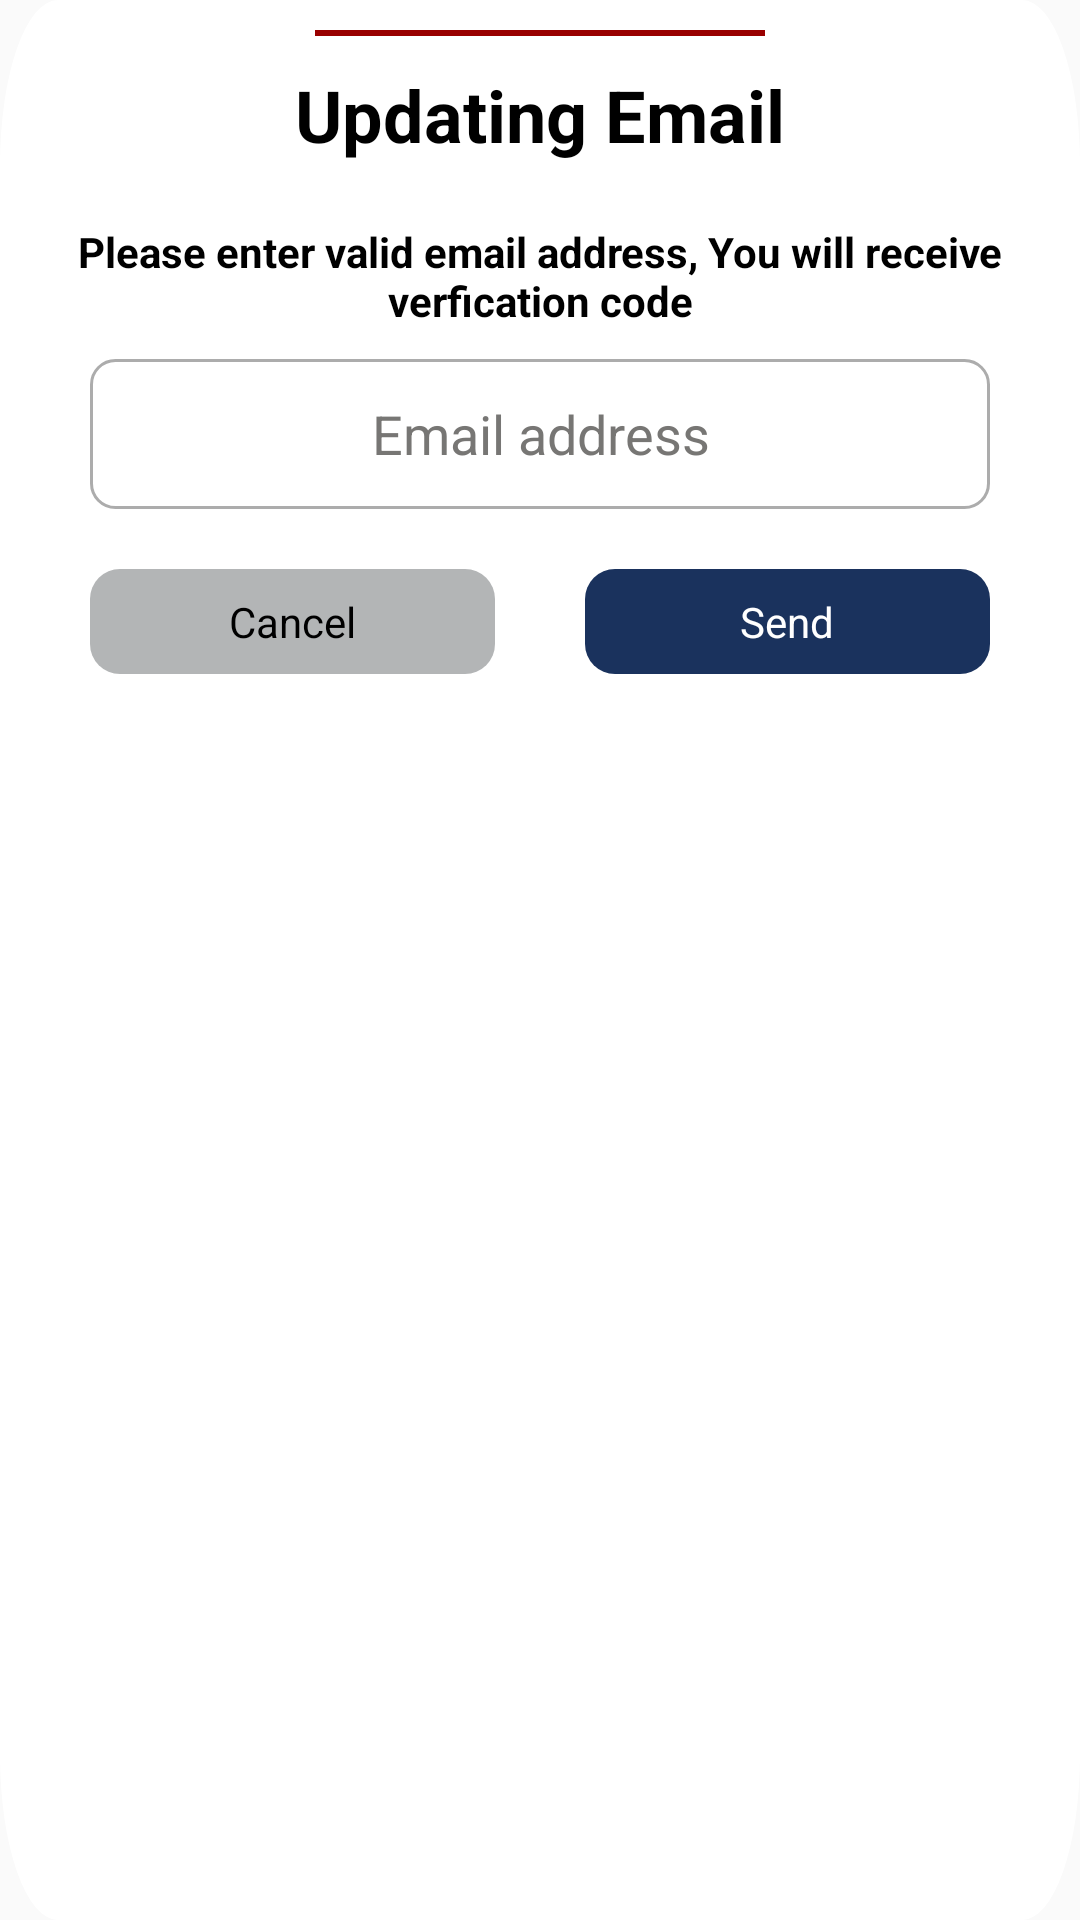

Write the Android layout XML for this screen, with the resource values it uses.
<!-- AndroidManifest.xml: application theme AppTheme -->
<!-- res/layout/custom_dialog_taking_email.xml -->
<?xml version="1.0" encoding="utf-8"?>
<RelativeLayout
    xmlns:android="http://schemas.android.com/apk/res/android"
    android:layout_width="match_parent"
    android:layout_height="wrap_content"
    android:background="@drawable/ic_verficatio_popup_box">
    <LinearLayout
        android:layout_width="match_parent"
        android:layout_height="wrap_content"
        android:orientation="vertical">

        <RelativeLayout
            android:layout_width="150dp"
            android:layout_height="2dp"
            android:layout_gravity="center_horizontal"
            android:background="@color/color_pure_red"
            android:textAlignment="center"
            android:layout_marginTop="10dp"
            android:gravity="center"
            android:textStyle="bold" />

        <TextView
            android:id="@+id/tv_fp"
            android:layout_width="match_parent"
            android:layout_height="wrap_content"
            android:layout_marginTop="10dp"
            android:textColor="@color/colorBlack"
            android:text="Updating Email"
            android:gravity="center"
            android:textSize="24sp"
            android:textStyle="bold"/>
        <TextView
            android:id="@+id/tv_detail"
            android:layout_width="match_parent"
            android:layout_height="wrap_content"
            android:layout_marginTop="20dp"
            android:textColor="@color/colorBlack"
            android:layout_marginLeft="10dp"
            android:layout_marginRight="10dp"
            android:text="Please enter valid email address, You will receive verfication code"
            android:gravity="center"
            android:layout_gravity="center"
            android:textAlignment="center"
            android:textStyle="bold"/>
        <RelativeLayout
            android:layout_width="match_parent"
            android:layout_height="50dp"
            android:layout_marginTop="10dp"
            android:layout_marginLeft="30dp"
            android:layout_marginRight="30dp"
            android:background="@drawable/forgot_pass_bg">
            <EditText
                android:id="@+id/et_new_email"
                android:layout_width="match_parent"
                android:layout_height="match_parent"
                android:background="@null"
                android:hint="Email address"
                android:inputType="textEmailAddress"
                android:textAlignment="center"
                android:textColorHint="@color/grey"
                android:textColor="@color/colorBlack"/>
        </RelativeLayout>

        <LinearLayout
            android:layout_width="match_parent"
            android:layout_height="35dp"
            android:layout_marginTop="20dp"
            android:layout_marginBottom="20dp"
            android:orientation="horizontal">
            <RelativeLayout
                android:id="@+id/rl_cancel"
                android:layout_width="match_parent"
                android:layout_height="match_parent"
                android:layout_marginLeft="30dp"
                android:layout_marginRight="15dp"
                android:layout_weight="1"
                android:background="@drawable/ripple_white">

                <ImageView
                    android:layout_width="match_parent"
                    android:layout_height="match_parent"
                    android:scaleType="fitXY"/>

                <TextView
                    android:id="@+id/tv_cancel"
                    android:layout_width="wrap_content"
                    android:layout_height="wrap_content"
                    android:layout_centerInParent="true"
                    android:text="Cancel"
                    android:textColor="@color/colorBlack"/>
            </RelativeLayout>
            <RelativeLayout
                android:id="@+id/bt_send"
                android:layout_width="match_parent"
                android:layout_height="match_parent"
                android:layout_marginLeft="15dp"
                android:layout_marginRight="30dp"
                android:layout_weight="1"
                android:background="@drawable/button_ripple">
                <ImageView
                    android:layout_width="match_parent"
                    android:layout_height="match_parent"
                    android:scaleType="fitXY"/>

                <TextView
                    android:id="@+id/tv_submit"
                    android:layout_width="wrap_content"
                    android:layout_height="wrap_content"
                    android:layout_centerInParent="true"
                    android:text="Send"
                    android:textColor="@color/colorWhite"/>
            </RelativeLayout>

        </LinearLayout>


    </LinearLayout>

</RelativeLayout>
<!-- resources referenced by this layout -->
<resources>
  <color name="colorBlack">#000</color>
  <color name="colorWhite">#fff</color>
  <color name="color_pure_red">#990000</color>
  <color name="grey">#e0646361</color>
  <!-- drawable button_ripple (drawable) -->
  <?xml version="1.0" encoding="utf-8"?>
  <ripple xmlns:android="http://schemas.android.com/apk/res/android"
      xmlns:tools="http://schemas.android.com/tools"
      android:color="@color/colorWhite"
      tools:targetApi="lollipop">
      <item android:id="@android:id/mask">
          <shape android:shape="rectangle">
              <solid android:color="@color/buttonBlue" />
              <corners android:radius="10dp" />
          </shape>
      </item>
  
      <item android:id="@android:id/background">
          <shape android:shape="rectangle">
              <gradient
                  android:angle="90"
                  android:endColor="@color/buttonBlue"
                  android:startColor="@color/buttonBlue"
                  android:type="linear" />
              <corners android:radius="10dp" />
          </shape>
      </item>
  </ripple>
  <!-- drawable forgot_pass_bg (drawable) -->
  <?xml version="1.0" encoding="utf-8"?>
  <shape xmlns:android="http://schemas.android.com/apk/res/android">
  
  
      <stroke android:width="1dp"
          android:color="#acacac" />
  
      <padding android:left="1dp"
          android:top="1dp"
          android:right="1dp"
          android:bottom="1dp" />
  
      <corners android:radius="8dp"/>
  </shape>
  <!-- drawable ic_verficatio_popup_box (drawable) -->
  <vector android:height="24dp" android:viewportHeight="468.69"
      android:viewportWidth="750.0" android:width="24dp" xmlns:android="http://schemas.android.com/apk/res/android">
      <path android:fillColor="#fff" android:pathData="M40.3,0L709.7,0A40.3,40.3 0,0 1,750 40.3L750,428.4A40.3,40.3 0,0 1,709.7 468.7L40.3,468.7A40.3,40.3 0,0 1,0 428.4L0,40.3A40.3,40.3 0,0 1,40.3 0z"/>
      <path android:fillColor="#FF000000" android:pathData="M281.7,21.7L433.2,21.7"/>
  </vector>
  <!-- drawable ripple_white (drawable) -->
  <?xml version="1.0" encoding="utf-8"?>
  <ripple xmlns:android="http://schemas.android.com/apk/res/android"
      xmlns:tools="http://schemas.android.com/tools"
      android:color="@color/colorWhite"
      tools:targetApi="lollipop">
      <item android:id="@android:id/mask">
          <shape android:shape="rectangle">
              <solid android:color="@color/colorhint" />
              <corners android:radius="10dp" />
          </shape>
      </item>
  
      <item android:id="@android:id/background">
          <shape android:shape="rectangle">
              <gradient
                  android:angle="90"
                  android:endColor="@color/colorhint"
                  android:startColor="@color/colorhint"
                  android:type="linear" />
              <corners android:radius="10dp" />
          </shape>
      </item>
  </ripple>
  <style name="AppTheme" parent="Theme.AppCompat.Light.NoActionBar">
          
          <item name="colorPrimary">@color/colorPrimary</item>
          <item name="colorPrimaryDark">@color/colorPrimaryDark</item>
          <item name="colorAccent">@color/colorAccent</item>
      </style>
  <color name="buttonBlue">#1a325d</color>
  <color name="colorhint">#b3b5b6</color>z
  <color name="colorPrimary">#3F51B5</color>
  <color name="colorPrimaryDark">#303F9F</color>
  <color name="colorAccent">#FF4081</color>
</resources>
